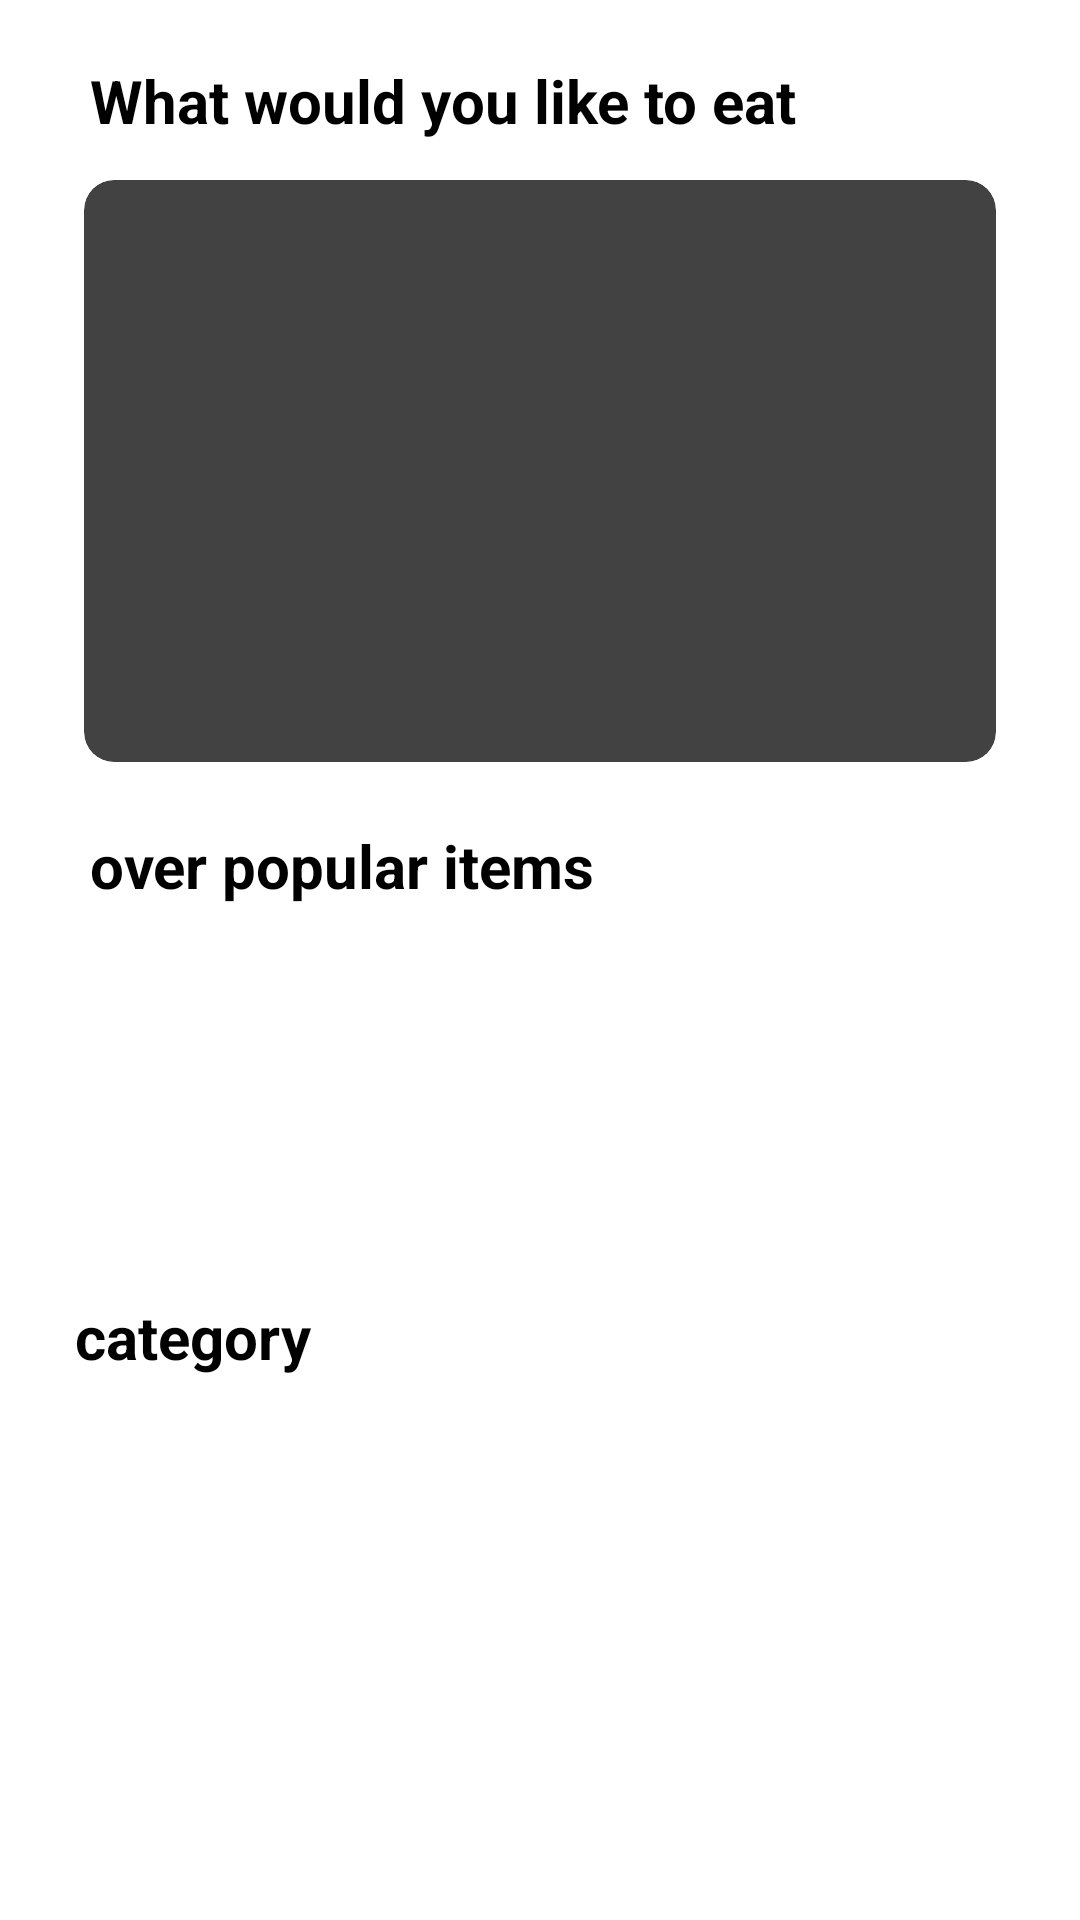

Android layout source for this screen:
<!-- AndroidManifest.xml: application theme Theme.CookMateApp -->
<!-- res/layout/fragment_home.xml -->
<?xml version="1.0" encoding="utf-8"?>
<androidx.constraintlayout.widget.ConstraintLayout xmlns:android="http://schemas.android.com/apk/res/android"
    xmlns:app="http://schemas.android.com/apk/res-auto"
    xmlns:tools="http://schemas.android.com/tools"
    android:layout_width="match_parent"
    android:layout_height="match_parent"
    tools:context=".ui.home.HomeFragment"
    android:id="@+id/root_home">

    <androidx.core.widget.NestedScrollView
        android:layout_width="match_parent"
        android:layout_height="match_parent"
        android:fillViewport="true">

        <RelativeLayout
            android:layout_width="match_parent"
            android:layout_height="wrap_content"
            android:orientation="vertical">


            <androidx.constraintlayout.widget.ConstraintLayout
                android:id="@+id/contraint"
                android:layout_width="match_parent"
                android:layout_height="match_parent">

                <LinearLayout
                    android:id="@+id/header"
                    android:layout_width="match_parent"
                    android:layout_height="wrap_content"
                    android:layout_marginStart="30dp"
                    android:layout_marginTop="10dp"
                    android:layout_marginEnd="20dp"
                    android:orientation="horizontal"
                    app:layout_constraintStart_toStartOf="parent"
                    app:layout_constraintTop_toTopOf="parent">
                </LinearLayout>

                <TextView
                    android:id="@+id/tv_would_like_to_eat"
                    android:layout_width="wrap_content"
                    android:layout_height="wrap_content"
                    android:layout_marginTop="10dp"
                    android:text="What would you like to eat"
                    android:textColor="@color/black"
                    android:textSize="20sp"
                    android:textStyle="bold"
                    app:layout_constraintStart_toStartOf="@+id/header"
                    app:layout_constraintTop_toBottomOf="@id/header" />

                <androidx.cardview.widget.CardView
                    android:id="@+id/random_meal"
                    android:layout_width="match_parent"
                    android:layout_height="200dp"
                    android:layout_marginStart="25dp"
                    android:layout_marginTop="10dp"
                    android:layout_marginEnd="25dp"
                    android:elevation="2dp"
                    app:cardCornerRadius="10dp"
                    app:cardUseCompatPadding="true"
                    app:layout_constraintEnd_toEndOf="parent"
                    app:layout_constraintStart_toStartOf="parent"
                    app:layout_constraintTop_toBottomOf="@id/tv_would_like_to_eat">

                    <ImageView
                        android:id="@+id/img_random_meal"
                        android:layout_width="match_parent"
                        android:layout_height="match_parent"
                        android:scaleType="centerCrop"
                        android:src="@drawable/outline_feature_search_24" />
                </androidx.cardview.widget.CardView>

                <TextView
                    android:id="@+id/tv_over_pup_items"
                    android:layout_width="wrap_content"
                    android:layout_height="wrap_content"
                    android:layout_marginTop="18dp"
                    android:text="over popular items"
                    android:textColor="@color/black"
                    android:textSize="20sp"
                    android:textStyle="bold"
                    app:layout_constraintStart_toStartOf="@id/tv_would_like_to_eat"
                    app:layout_constraintTop_toBottomOf="@id/random_meal" />

                <androidx.recyclerview.widget.RecyclerView
                    android:id="@+id/rec_view_meals_popular"
                    android:layout_width="match_parent"
                    android:layout_height="120dp"
                    android:layout_marginStart="25dp"
                    android:layout_marginEnd="10dp"
                    app:layout_constraintStart_toStartOf="parent"
                    app:layout_constraintTop_toBottomOf="@id/tv_over_pup_items" />

                <TextView
                    android:id="@+id/tv_category"
                    android:layout_width="wrap_content"
                    android:layout_height="wrap_content"
                    android:layout_marginTop="10dp"
                    android:text="category"
                    android:textColor="@color/black"
                    android:textSize="20sp"
                    android:textStyle="bold"
                    app:layout_constraintStart_toStartOf="@id/rec_view_meals_popular"
                    app:layout_constraintTop_toBottomOf="@id/rec_view_meals_popular" />

                <androidx.cardview.widget.CardView
                    android:id="@+id/category_card"
                    android:layout_width="match_parent"
                    android:layout_height="wrap_content"
                    android:layout_marginStart="25dp"
                    android:layout_marginEnd="25dp"
                    android:elevation="2dp"
                    app:cardCornerRadius="10dp"
                    app:cardPreventCornerOverlap="false"
                    app:cardUseCompatPadding="true"
                    app:layout_constraintStart_toStartOf="parent"
                    app:layout_constraintTop_toBottomOf="@id/tv_category"
                    >

                    <androidx.recyclerview.widget.RecyclerView
                        android:id="@+id/recycler_view"
                        android:layout_width="match_parent"
                        android:layout_height="match_parent"
                        android:scrollbars="none" />
                </androidx.cardview.widget.CardView>
            </androidx.constraintlayout.widget.ConstraintLayout>
        </RelativeLayout>
    </androidx.core.widget.NestedScrollView>




</androidx.constraintlayout.widget.ConstraintLayout>
<!-- resources referenced by this layout -->
<resources>
  <color name="black">#FF000000</color>
</resources>
